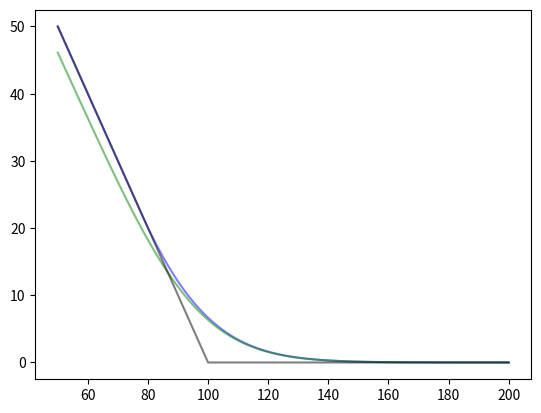

The matplotlib source for this figure:
'''
Plot American vs European prices under the Black-Scholes-Merton method, the
American option prices evaluated via a binomial tree model.
'''

import numpy as np
import scipy
import matplotlib.pyplot as plt

# model params
T = 1 # duration
r = .05 # risk-free interest rate
q = .02 # dividend rate
sig = .2 # volatility
# options params
K = 100 # strike price
S0_range = (.5*K, 2*K) # initial spot price range
N_S0 = 100 # number of initial spot prices
style = 'put'
# numerical params
N_bt = 2000 # binomial tree depth

assert style in ('call', 'put')

# American
def V0_A(style, S0, K, r, sig, T):
  if isinstance(S0, np.ndarray) or isinstance(S0, list):
    return [V0_A(style, S0_, K, r, sig, T) for S0_ in S0]
# Tree parameters.
  dt = T/N_bt
  u = np.exp(sig*dt**.5)
  d = np.exp(-sig*dt**.5)
  p = (np.exp((r-q)*dt)-d)/(u-d)
# Old and new tree layers.
  V0, V1 = np.zeros((2, N_bt+1))
# Set up expiry bottom layer.
  n_up = np.arange(N_bt+1)
  S = S0*u**n_up*d**(N_bt-n_up)
  V1 = np.maximum(0, S-K if style == 'call' else K-S)
# Construct higher layers iteratively.
  for i_layer in range(N_bt-1, -1, -1):
# i_layer is both the index and length of the i-th layer, bottom is i=N_bt.
    V0, V1 = V1, V0
    n_up = np.arange(i_layer+1)
    S = S0*u**n_up*d**(i_layer-n_up)
# Attempt early exercise, the working principle behind this method.
    V_hold = np.exp(-r*dt)*(p*V0[1:]+(1-p)*V0[:-1])
    V_exer = np.maximum(0, S-K if style == 'call' else K-S)
    V1 = np.maximum(V_hold, V_exer)
  return V1[0]

# European
def V0_E(style, S0, K, r, sig, T):
  Phi = scipy.stats.norm.cdf
  d1 = (np.log(S0/K)+(r-q+sig**2/2)*T)/(sig*T**.5)
  d2 = d1-sig*T**.5
  match style:
    case 'call': return S0*np.exp(-q*T)*Phi(d1)-K*np.exp(-r*T)*Phi(d2)
    case 'put': return -S0*np.exp(-q*T)*Phi(-d1)+K*np.exp(-r*T)*Phi(-d2)

S0s = np.linspace(*S0_range, N_S0)
V0_As = V0_A(style, S0s, K, r, sig, T)
V0_Es = V0_E(style, S0s, K, r, sig, T)
# intrinsic
V0_Is = S0s-K if style == 'call' else K-S0s
V0_Is *= V0_Is >= 0

plt.plot(S0s, V0_As, c='blue', alpha=.5)
plt.plot(S0s, V0_Es, c='green', alpha=.5)
plt.plot(S0s, V0_Is, c='black', alpha=.5)
plt.xlim()
plt.show()
